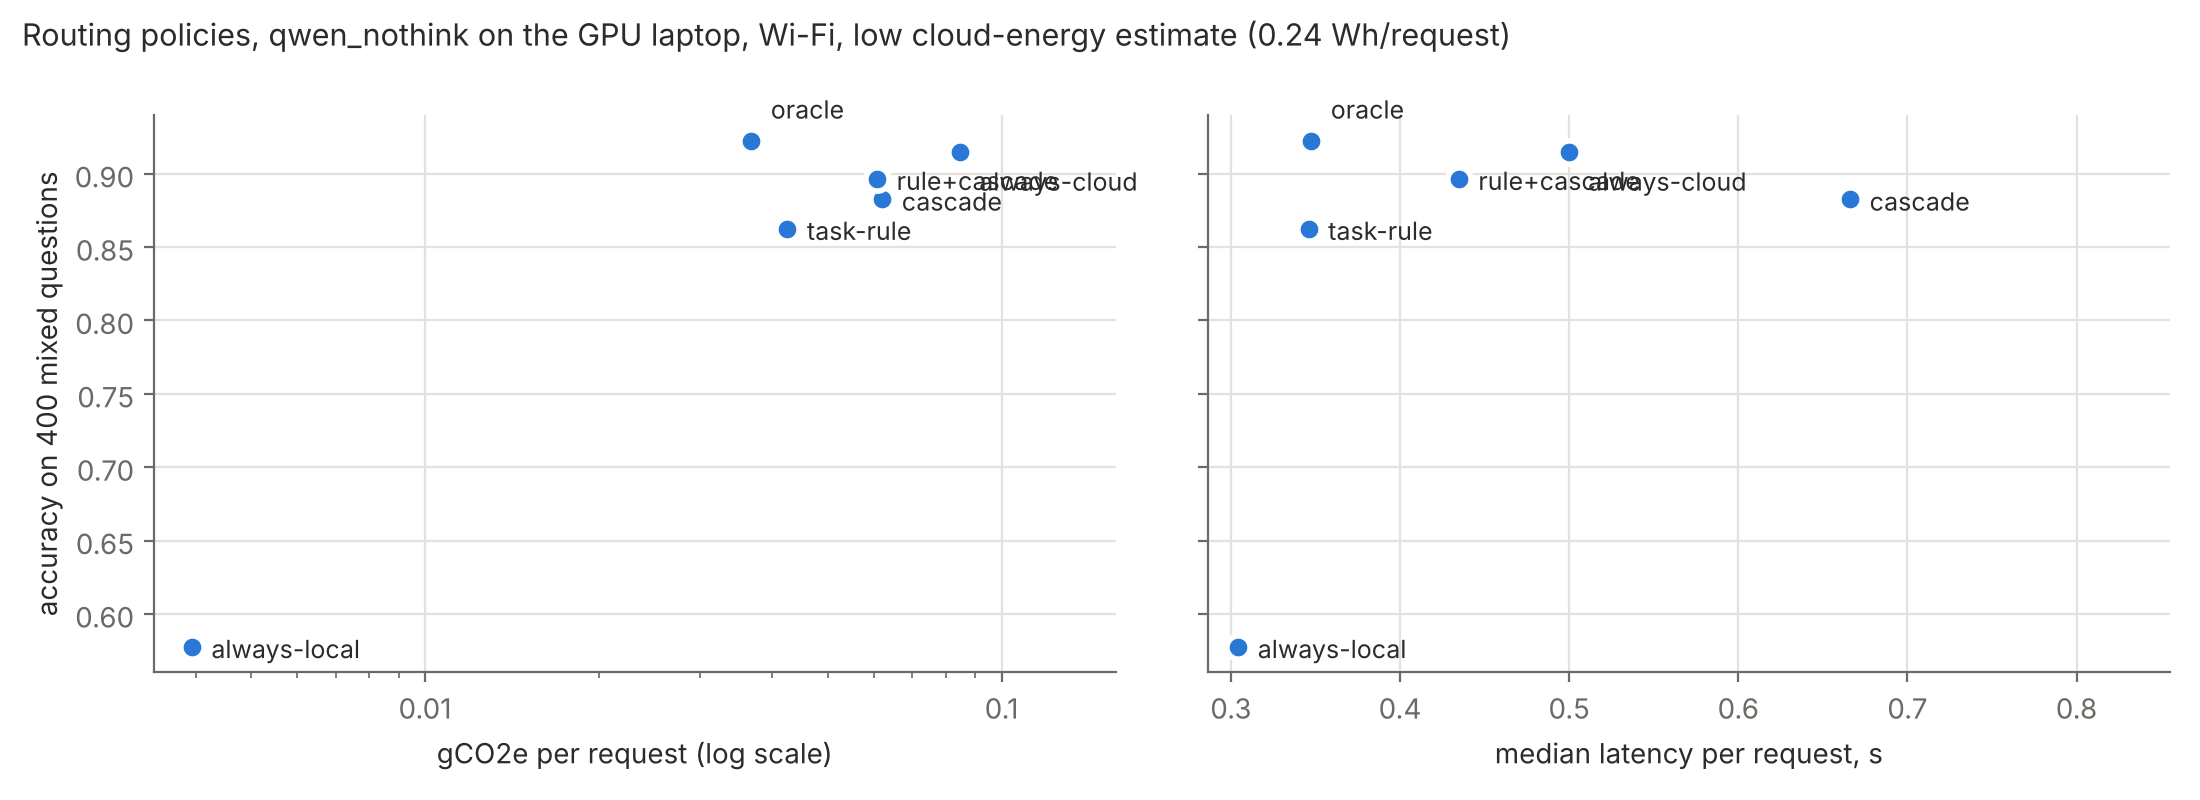

Values plotted in this chart, from the file beside it:
model, profile, network, cloud_energy, policy, accuracy, local_share, cloud_calls_per_req, latency_s, device_wh, total_wh, gco2, usd_per_1k, wh_per_correct, tcdp, accuracy_sd
qwen_nothink, gpu, wifi, low, always-local, 0.5775, 1.0, 0.0, 0.3044, 0.009387, 0.009387, 0.003942, 0.0, 0.01628, 0.0012, 0.0212
qwen_nothink, gpu, wifi, low, always-cloud, 0.915, 0.0, 1.0, 0.4998, 0.00147, 0.2415, 0.08462, 0.1174, 0.2639, 0.04229, 0.0122
qwen_nothink, gpu, wifi, low, task-rule, 0.8625, 0.5, 0.5, 0.346, 0.001244, 0.1212, 0.04252, 0.06954, 0.1406, 0.01471, 0.0155
qwen_nothink, gpu, wifi, low, cascade, 0.8825, 0.3115, 0.6885, 0.6661, 0.01016, 0.1754, 0.0621, 0.08687, 0.1986, 0.04149, 0.023
qwen_nothink, gpu, wifi, low, rule+cascade, 0.8965, 0.2845, 0.7155, 0.4348, 0.001771, 0.1735, 0.06085, 0.08997, 0.1934, 0.02655, 0.0158
qwen_nothink, gpu, wifi, low, oracle, 0.9225, 0.5775, 0.4225, 0.3475, 0.003137, 0.1045, 0.03681, 0.05817, 0.1134, 0.0128, 0.0117
qwen_nothink, gpu, wifi, upper, always-local, 0.5775, 1.0, 0.0, 0.3044, 0.009387, 0.009387, 0.003942, 0.0, 0.01628, 0.0012, 0.0212
qwen_nothink, gpu, wifi, upper, always-cloud, 0.915, 0.0, 1.0, 0.4998, 0.00147, 12.18, 4.263, 0.1174, 13.31, 2.131, 0.0122
qwen_nothink, gpu, wifi, upper, task-rule, 0.8625, 0.5, 0.5, 0.346, 0.001244, 8.131, 2.846, 0.06954, 9.43, 0.9846, 0.0155
qwen_nothink, gpu, wifi, upper, cascade, 0.8825, 0.3115, 0.6885, 0.6661, 0.01016, 9.536, 3.338, 0.08687, 10.8, 2.228, 0.023
qwen_nothink, gpu, wifi, upper, rule+cascade, 0.8965, 0.2845, 0.7155, 0.4348, 0.001771, 9.874, 3.456, 0.08997, 11.01, 1.506, 0.0158
qwen_nothink, gpu, wifi, upper, oracle, 0.9225, 0.5775, 0.4225, 0.3475, 0.003137, 6.661, 2.332, 0.05817, 7.223, 0.8104, 0.0117
qwen_nothink, gpu, hotspot, low, always-local, 0.5775, 1.0, 0.0, 0.3044, 0.009387, 0.009387, 0.003942, 0.0, 0.01628, 0.0012, 0.0212
qwen_nothink, gpu, hotspot, low, always-cloud, 0.915, 0.0, 1.0, 0.7472, 0.000477, 0.2405, 0.0842, 0.1223, 0.2629, 0.06292, 0.0122
qwen_nothink, gpu, hotspot, low, task-rule, 0.8625, 0.5, 0.5, 0.457, 0.00088, 0.1209, 0.04237, 0.07354, 0.1402, 0.01936, 0.0155
qwen_nothink, gpu, hotspot, low, cascade, 0.8825, 0.3115, 0.6885, 0.8306, 0.009404, 0.1746, 0.06178, 0.09125, 0.1977, 0.05152, 0.023
qwen_nothink, gpu, hotspot, low, rule+cascade, 0.8965, 0.2845, 0.7155, 0.6052, 0.000992, 0.1727, 0.06052, 0.09449, 0.1926, 0.03678, 0.0158
qwen_nothink, gpu, hotspot, low, oracle, 0.9225, 0.5775, 0.4225, 0.4455, 0.002728, 0.1041, 0.03664, 0.06146, 0.1129, 0.01634, 0.0117
qwen_nothink, gpu, hotspot, upper, always-local, 0.5775, 1.0, 0.0, 0.3044, 0.009387, 0.009387, 0.003942, 0.0, 0.01628, 0.0012, 0.0212
qwen_nothink, gpu, hotspot, upper, always-cloud, 0.915, 0.0, 1.0, 0.7472, 0.000477, 12.86, 4.501, 0.1223, 14.06, 3.363, 0.0122
qwen_nothink, gpu, hotspot, upper, task-rule, 0.8625, 0.5, 0.5, 0.457, 0.00088, 8.684, 3.039, 0.07354, 10.07, 1.389, 0.0155
qwen_nothink, gpu, hotspot, upper, cascade, 0.8825, 0.3115, 0.6885, 0.8306, 0.009404, 10.14, 3.55, 0.09125, 11.49, 2.956, 0.023
qwen_nothink, gpu, hotspot, upper, rule+cascade, 0.8965, 0.2845, 0.7155, 0.6052, 0.000992, 10.5, 3.675, 0.09449, 11.71, 2.229, 0.0158
qwen_nothink, gpu, hotspot, upper, oracle, 0.9225, 0.5775, 0.4225, 0.4455, 0.002728, 7.115, 2.491, 0.06146, 7.716, 1.11, 0.0117
qwen_nothink, cpu, wifi, low, always-local, 0.5775, 1.0, 0.0, 1.232, 0.02476, 0.02476, 0.0104, 0.0, 0.04294, 0.01282, 0.0212
qwen_nothink, cpu, wifi, low, always-cloud, 0.915, 0.0, 1.0, 0.4998, 0.00147, 0.2415, 0.08462, 0.1174, 0.2639, 0.04229, 0.0122
qwen_nothink, cpu, wifi, low, task-rule, 0.8625, 0.5, 0.5, 0.5709, 0.007837, 0.1278, 0.04529, 0.06954, 0.1483, 0.02586, 0.0155
qwen_nothink, cpu, wifi, low, cascade, 0.8825, 0.3115, 0.6885, 1.575, 0.02495, 0.1902, 0.06831, 0.08687, 0.2153, 0.1076, 0.023
qwen_nothink, cpu, wifi, low, rule+cascade, 0.8965, 0.2845, 0.7155, 0.6597, 0.008364, 0.1801, 0.06362, 0.08997, 0.2008, 0.04206, 0.0158
qwen_nothink, cpu, wifi, low, oracle, 0.9225, 0.5775, 0.4225, 0.7047, 0.01102, 0.1124, 0.04012, 0.05817, 0.1219, 0.02825, 0.0117
qwen_nothink, cpu, wifi, upper, always-local, 0.5775, 1.0, 0.0, 1.232, 0.02476, 0.02476, 0.0104, 0.0, 0.04294, 0.01282, 0.0212
qwen_nothink, cpu, wifi, upper, always-cloud, 0.915, 0.0, 1.0, 0.4998, 0.00147, 12.18, 4.263, 0.1174, 13.31, 2.131, 0.0122
qwen_nothink, cpu, wifi, upper, task-rule, 0.8625, 0.5, 0.5, 0.5709, 0.007837, 8.137, 2.849, 0.06954, 9.437, 1.626, 0.0155
qwen_nothink, cpu, wifi, upper, cascade, 0.8825, 0.3115, 0.6885, 1.575, 0.02495, 9.551, 3.344, 0.08687, 10.82, 5.269, 0.023
qwen_nothink, cpu, wifi, upper, rule+cascade, 0.8965, 0.2845, 0.7155, 0.6597, 0.008364, 9.881, 3.459, 0.08997, 11.02, 2.285, 0.0158
qwen_nothink, cpu, wifi, upper, oracle, 0.9225, 0.5775, 0.4225, 0.7047, 0.01102, 6.669, 2.335, 0.05817, 7.232, 1.642, 0.0117
qwen_nothink, cpu, hotspot, low, always-local, 0.5775, 1.0, 0.0, 1.232, 0.02476, 0.02476, 0.0104, 0.0, 0.04294, 0.01282, 0.0212
qwen_nothink, cpu, hotspot, low, always-cloud, 0.915, 0.0, 1.0, 0.7472, 0.000477, 0.2405, 0.0842, 0.1223, 0.2629, 0.06292, 0.0122
qwen_nothink, cpu, hotspot, low, task-rule, 0.8625, 0.5, 0.5, 0.6819, 0.007474, 0.1275, 0.04514, 0.07354, 0.1478, 0.03078, 0.0155
qwen_nothink, cpu, hotspot, low, cascade, 0.8825, 0.3115, 0.6885, 1.739, 0.02419, 0.1894, 0.06799, 0.09125, 0.2145, 0.1184, 0.023
qwen_nothink, cpu, hotspot, low, rule+cascade, 0.8965, 0.2845, 0.7155, 0.83, 0.007585, 0.1793, 0.06329, 0.09449, 0.1999, 0.05269, 0.0158
qwen_nothink, cpu, hotspot, low, oracle, 0.9225, 0.5775, 0.4225, 0.8026, 0.01061, 0.112, 0.03995, 0.06146, 0.1215, 0.03205, 0.0117
qwen_nothink, cpu, hotspot, upper, always-local, 0.5775, 1.0, 0.0, 1.232, 0.02476, 0.02476, 0.0104, 0.0, 0.04294, 0.01282, 0.0212
qwen_nothink, cpu, hotspot, upper, always-cloud, 0.915, 0.0, 1.0, 0.7472, 0.000477, 12.86, 4.501, 0.1223, 14.06, 3.363, 0.0122
qwen_nothink, cpu, hotspot, upper, task-rule, 0.8625, 0.5, 0.5, 0.6819, 0.007474, 8.69, 3.042, 0.07354, 10.08, 2.074, 0.0155
qwen_nothink, cpu, hotspot, upper, cascade, 0.8825, 0.3115, 0.6885, 1.739, 0.02419, 10.16, 3.557, 0.09125, 11.5, 6.191, 0.023
qwen_nothink, cpu, hotspot, upper, rule+cascade, 0.8965, 0.2845, 0.7155, 0.83, 0.007585, 10.51, 3.678, 0.09449, 11.72, 3.058, 0.0158
qwen_nothink, cpu, hotspot, upper, oracle, 0.9225, 0.5775, 0.4225, 0.8026, 0.01061, 7.123, 2.494, 0.06146, 7.724, 1.998, 0.0117
qwen_nothink, docker-full, wifi, low, always-local, 0.5775, 1.0, 0.0, 1.367, 0.02607, 0.02607, 0.01095, 0.0, 0.0452, 0.01497, 0.0212
qwen_nothink, docker-full, wifi, low, always-cloud, 0.915, 0.0, 1.0, 0.4998, 0.00147, 0.2415, 0.08462, 0.1174, 0.2639, 0.04229, 0.0122
qwen_nothink, docker-full, wifi, low, task-rule, 0.8625, 0.5, 0.5, 0.6318, 0.008863, 0.1289, 0.04572, 0.06954, 0.1495, 0.02889, 0.0155
qwen_nothink, docker-full, wifi, low, cascade, 0.8825, 0.3115, 0.6885, 1.701, 0.02602, 0.1913, 0.06876, 0.08687, 0.2166, 0.117, 0.023
qwen_nothink, docker-full, wifi, low, rule+cascade, 0.8965, 0.2845, 0.7155, 0.7205, 0.009391, 0.1811, 0.06405, 0.08997, 0.2019, 0.04624, 0.0158
qwen_nothink, docker-full, wifi, low, oracle, 0.9225, 0.5775, 0.4225, 0.7759, 0.01202, 0.1134, 0.04054, 0.05817, 0.123, 0.03143, 0.0117
qwen_nothink, docker-full, wifi, upper, always-local, 0.5775, 1.0, 0.0, 1.367, 0.02607, 0.02607, 0.01095, 0.0, 0.0452, 0.01497, 0.0212
qwen_nothink, docker-full, wifi, upper, always-cloud, 0.915, 0.0, 1.0, 0.4998, 0.00147, 12.18, 4.263, 0.1174, 13.31, 2.131, 0.0122
qwen_nothink, docker-full, wifi, upper, task-rule, 0.8625, 0.5, 0.5, 0.6318, 0.008863, 8.138, 2.849, 0.06954, 9.439, 1.8, 0.0155
qwen_nothink, docker-full, wifi, upper, cascade, 0.8825, 0.3115, 0.6885, 1.701, 0.02602, 9.552, 3.345, 0.08687, 10.82, 5.693, 0.023
qwen_nothink, docker-full, wifi, upper, rule+cascade, 0.8965, 0.2845, 0.7155, 0.7205, 0.009391, 9.882, 3.459, 0.08997, 11.02, 2.496, 0.0158
qwen_nothink, docker-full, wifi, upper, oracle, 0.9225, 0.5775, 0.4225, 0.7759, 0.01202, 6.67, 2.335, 0.05817, 7.233, 1.808, 0.0117
... 36 more rows
